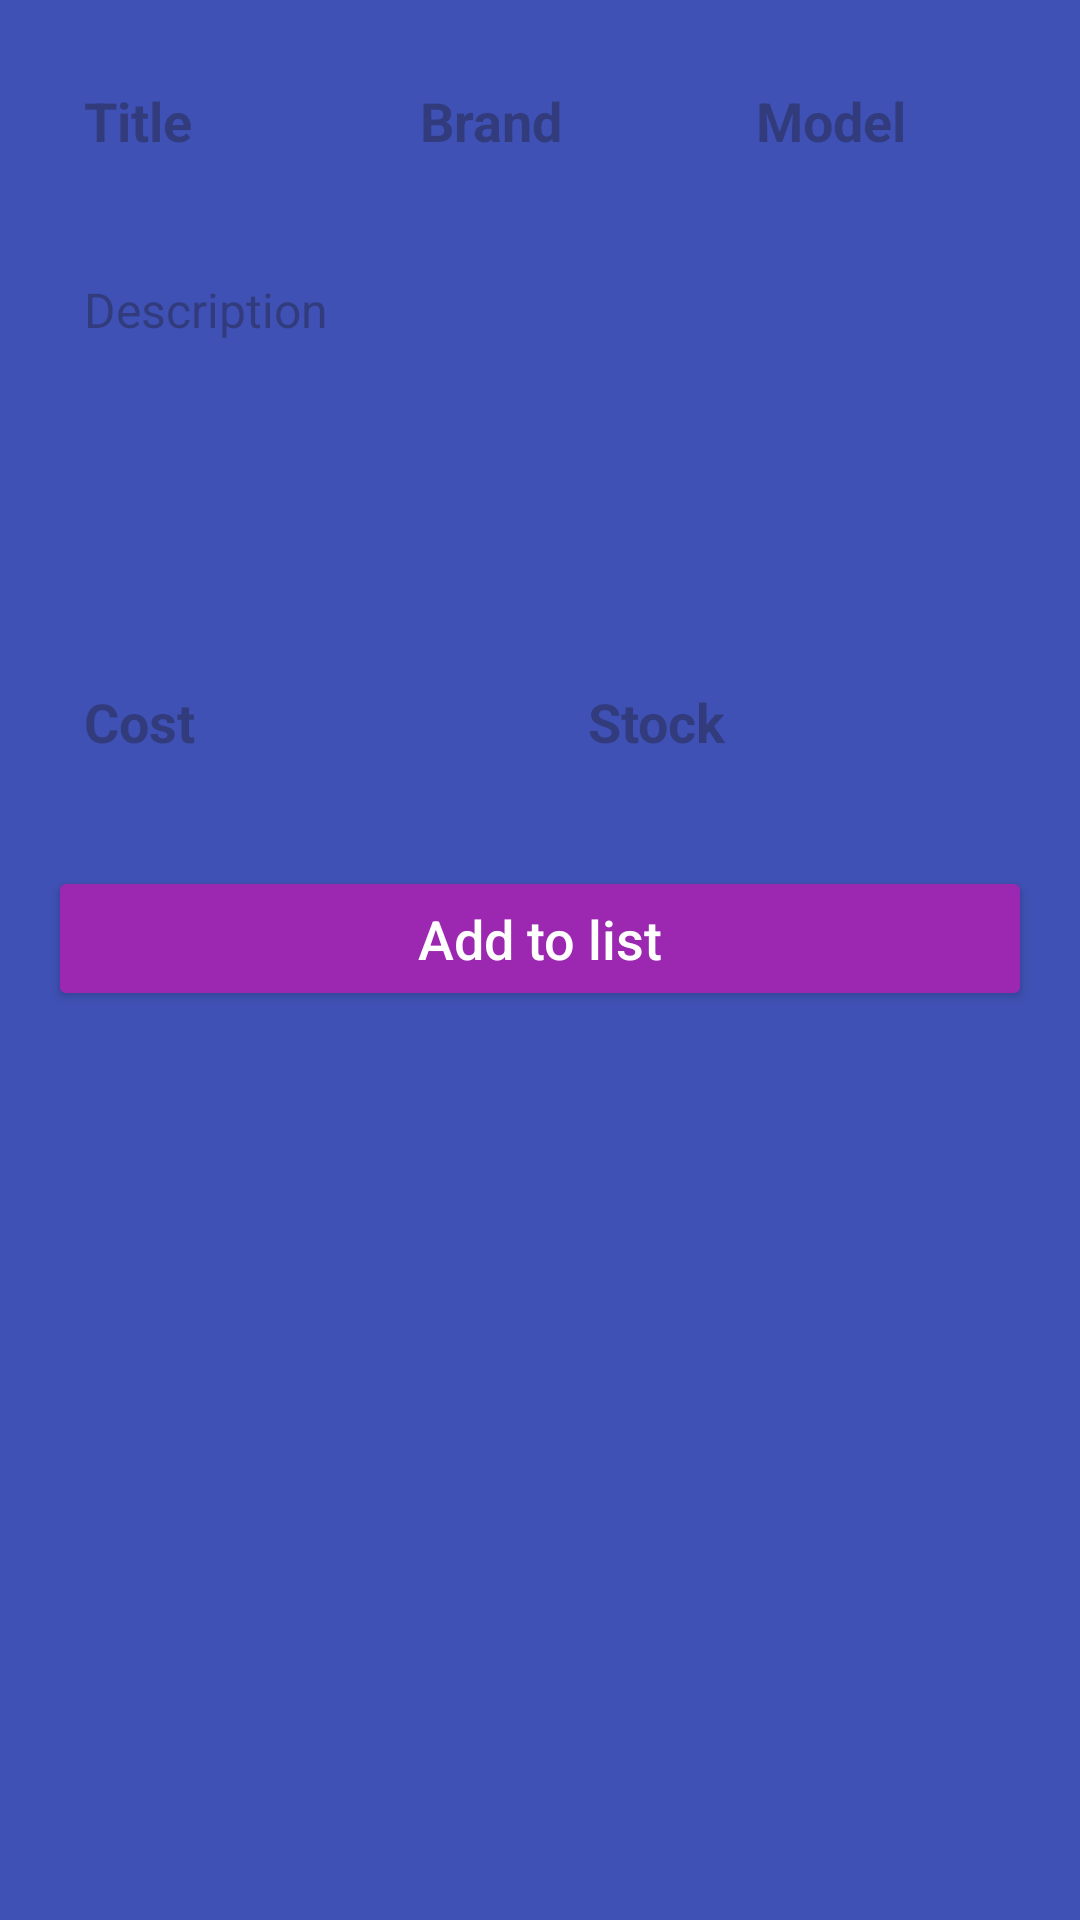

Android layout source for this screen:
<!-- AndroidManifest.xml: application theme Theme.MusicalInstrumentStore -->
<!-- res/layout/admin_product_create.xml -->
<?xml version="1.0" encoding="utf-8"?>
<ScrollView xmlns:android="http://schemas.android.com/apk/res/android"
    android:layout_width="match_parent"
    android:layout_height="match_parent"
    android:background="#3F51B5">

    <LinearLayout
        android:layout_width="match_parent"
        android:layout_height="wrap_content"
        android:orientation="vertical"
        android:padding="16dp">

        <LinearLayout
            android:layout_width="match_parent"
            android:layout_height="wrap_content"
            android:orientation="horizontal"
            android:weightSum="3"
            android:layout_marginBottom="16dp">

            <EditText
                android:id="@+id/titleET"
                android:layout_width="0dp"
                android:layout_height="wrap_content"
                android:layout_weight="1"
                android:background="@drawable/edittext_background"
                android:hint="Title"
                android:textSize="18sp"
                android:textStyle="bold"
                android:padding="12dp"
                android:inputType="textCapWords" />

            <EditText
                android:id="@+id/brandET"
                android:layout_width="0dp"
                android:layout_height="wrap_content"
                android:layout_weight="1"
                android:background="@drawable/edittext_background"
                android:hint="Brand"
                android:textSize="18sp"
                android:textStyle="bold"
                android:padding="12dp"
                android:layout_marginStart="8dp"
                android:inputType="textCapWords" />

            <EditText
                android:id="@+id/modelET"
                android:layout_width="0dp"
                android:layout_height="wrap_content"
                android:layout_weight="1"
                android:background="@drawable/edittext_background"
                android:hint="Model"
                android:textSize="18sp"
                android:textStyle="bold"
                android:padding="12dp"
                android:layout_marginStart="8dp"
                android:inputType="textCapWords" />

        </LinearLayout>

        <EditText
            android:id="@+id/descriptionET"
            android:layout_width="match_parent"
            android:layout_height="120dp"
            android:background="@drawable/edittext_background"
            android:hint="Description"
            android:textSize="16sp"
            android:padding="12dp"
            android:inputType="textMultiLine"
            android:gravity="top"
            android:layout_marginBottom="16dp" />

        <LinearLayout
            android:layout_width="match_parent"
            android:layout_height="wrap_content"
            android:orientation="horizontal"
            android:layout_marginBottom="24dp">

            <EditText
                android:id="@+id/costET"
                android:layout_width="0dp"
                android:layout_height="wrap_content"
                android:layout_weight="1"
                android:background="@drawable/edittext_background"
                android:hint="Cost"
                android:textSize="18sp"
                android:textStyle="bold"
                android:padding="12dp"
                android:inputType="numberDecimal" />

            <EditText
                android:id="@+id/stockET"
                android:layout_width="0dp"
                android:layout_height="wrap_content"
                android:layout_weight="1"
                android:background="@drawable/edittext_background"
                android:hint="Stock"
                android:textSize="18sp"
                android:textStyle="bold"
                android:padding="12dp"
                android:layout_marginStart="8dp"
                android:inputType="number" />

        </LinearLayout>

        <Button
            android:id="@+id/addItemBtn"
            android:layout_width="match_parent"
            android:layout_height="wrap_content"
            android:backgroundTint="#9C27B0"
            android:text="Add to list"
            android:textAllCaps="false"
            android:textSize="18sp"
            android:textColor="@android:color/white"
            android:padding="12dp" />

    </LinearLayout>

</ScrollView>
<!-- resources referenced by this layout -->
<resources>
  <style name="Theme.MusicalInstrumentStore" parent="Base.Theme.MusicalInstrumentStore" />
  <style name="Base.Theme.MusicalInstrumentStore" parent="Theme.Material3.DayNight.NoActionBar">
          
          
      </style>
</resources>
